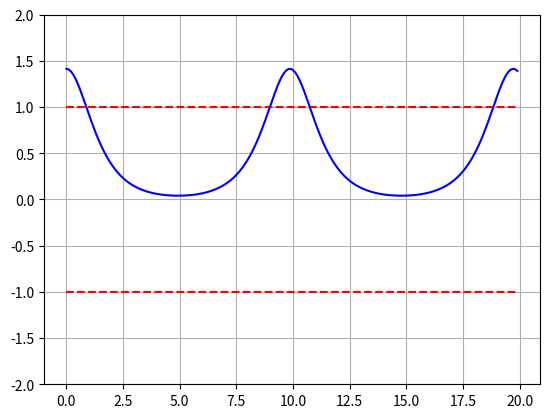

Write Python code to recreate this figure.
import numpy as np
import matplotlib.pyplot as plt

LAMBDA = 1

def get_A(A: float, LAMBDA: float) -> float:
    return LAMBDA*A - A**3

def get_sol(A_0: float, Av_0: float, h: float, max_r: float):
    r_range = np.arange(0, max_r, h)
    A = [A_0]

    A.append(A_0 + Av_0*h + 1/2*get_A(A_0, LAMBDA)*h**2)

    for _ in range(len(r_range) - 2):
        A_next = 2*A[-1] - A[-2] + h**2*get_A(A[-1], LAMBDA)
        A.append(A_next)

    return r_range, A

def main():
    A_start = np.sqrt(2*LAMBDA)
    print(A_start)
    r_range, A = get_sol(A_start, 0, 0.1, 20)

    # plot minimums
    plt.plot(r_range, [np.sqrt(LAMBDA)]*len(r_range), 'r--')
    plt.plot(r_range, [-np.sqrt(LAMBDA)]*len(r_range), 'r--')

    # plot solution
    plt.plot(r_range, A, 'b')
    plt.grid()
    plt.ylim([-2, 2])
    plt.show()



if __name__ == '__main__':
    main()